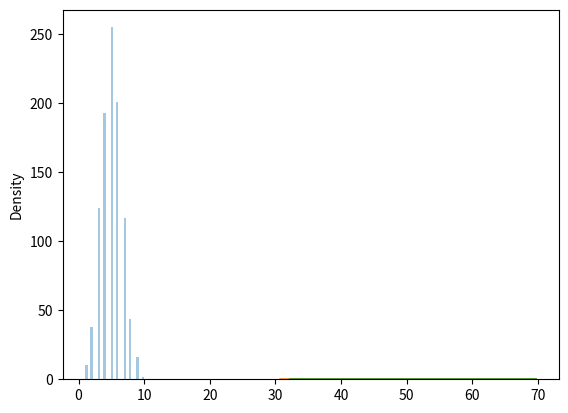

The matplotlib source for this figure:
#
# * Python Numpy Random Binomial Distribution

#%%
import numpy as np 
import numpy.random as random
import matplotlib.pyplot as plt
import seaborn as sb

x = random.binomial(n=10, p=0.5, size=10)
print(x)

# %%
sb.distplot(random.binomial(n=10, p=0.5, size=1000), hist=True, kde=False)
plt.show()

# %%
# * difference between normal and binomial
sb.distplot(random.normal(loc=50, scale=5, size=1000), hist=False, label='normal')
sb.distplot(random.binomial(n=100, p=0.5, size=1000), hist=False, label='binomial')

plt.show() 
# %%
# * Python Numpy Random Multinomial Distribution

y = random.multinomial(n=6, pvals=[1/6, 1/6, 1/6, 1/6, 1/6, 1/6], size=3);

print(y)

